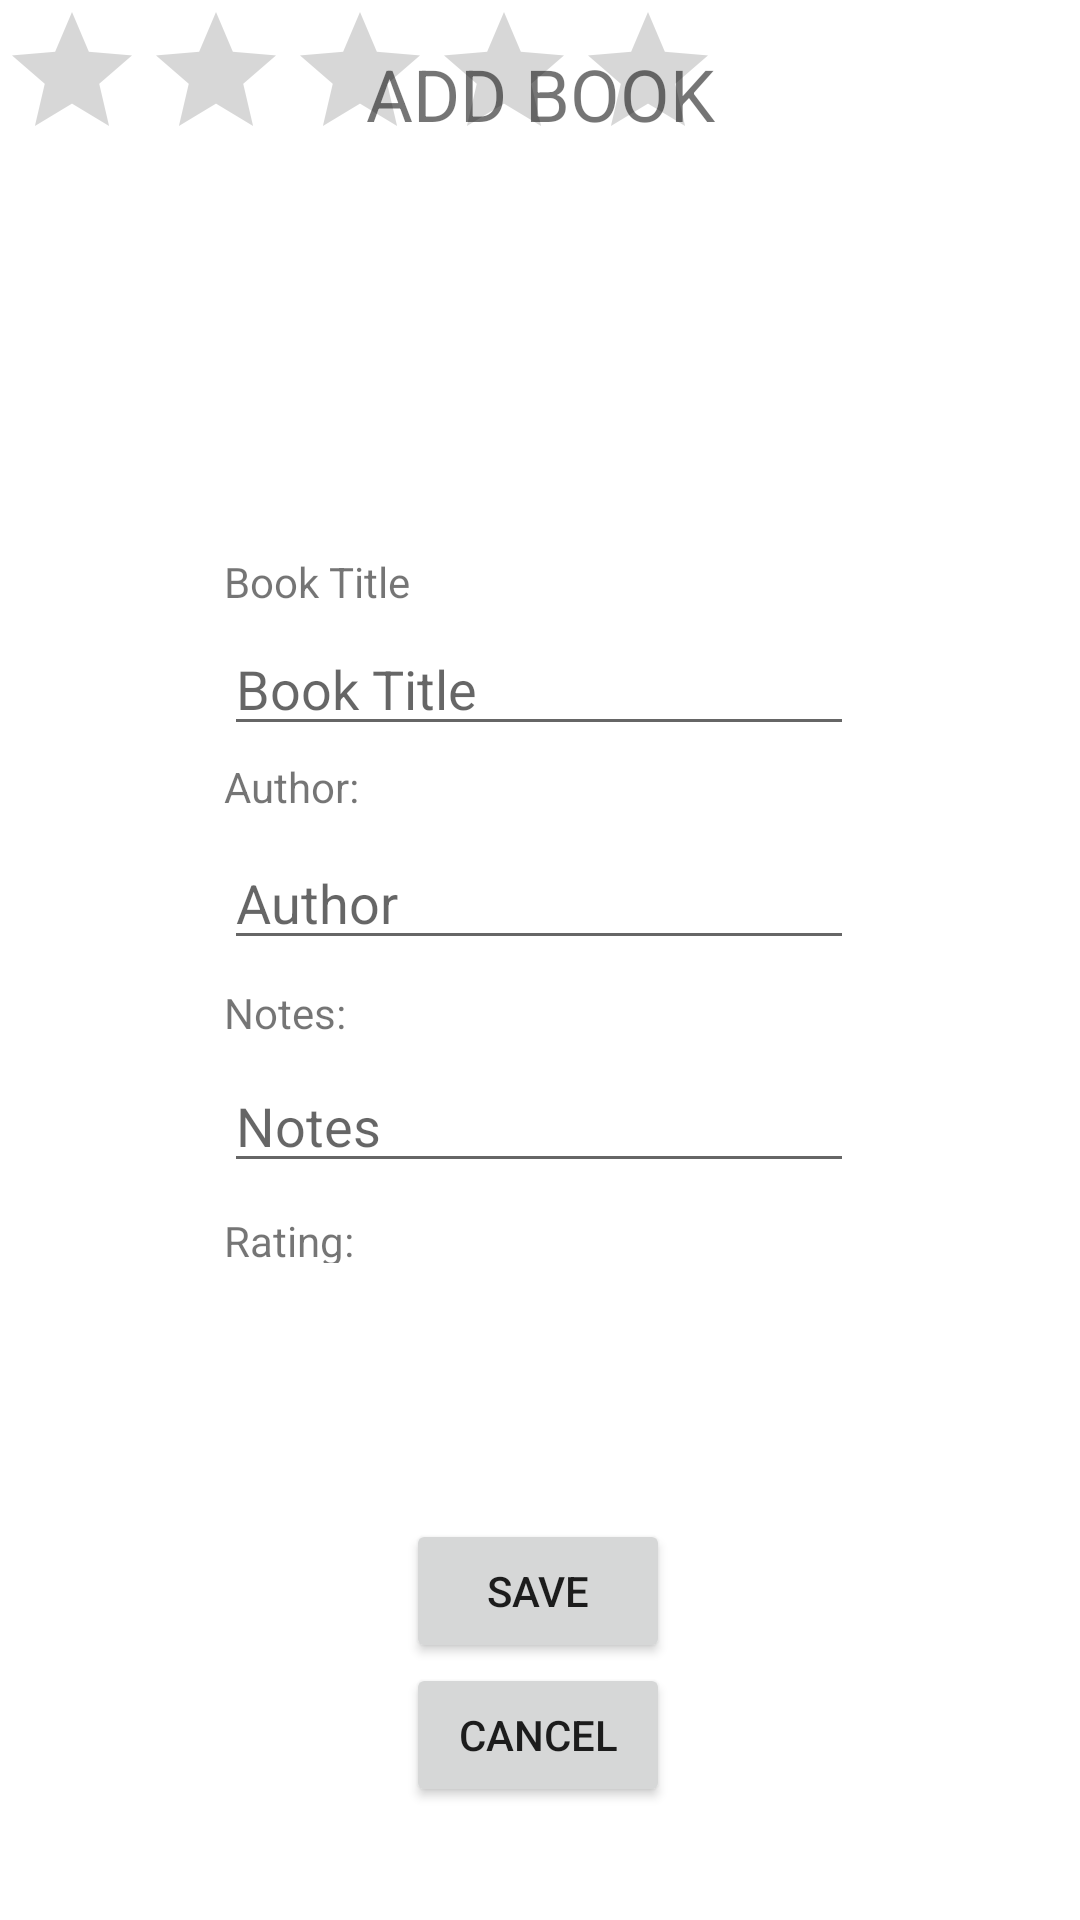

This screen was rendered from an Android layout file. Write that file and the resources it references.
<!-- AndroidManifest.xml: application theme Theme.FinalProject_Devin -->
<!-- res/layout/activity_add_book_screen.xml -->
<?xml version="1.0" encoding="utf-8"?>
<androidx.constraintlayout.widget.ConstraintLayout xmlns:android="http://schemas.android.com/apk/res/android"
    xmlns:app="http://schemas.android.com/apk/res-auto"
    xmlns:tools="http://schemas.android.com/tools"
    android:layout_width="match_parent"
    android:layout_height="match_parent"
    tools:context=".RegisterScreen">

    <TextView
        android:id="@+id/confirmPasswordRegisterTextView2"
        android:layout_width="147dp"
        android:layout_height="17dp"
        android:layout_marginTop="84dp"
        android:hint="Password"
        android:text="Rating:"
        app:layout_constraintStart_toStartOf="@+id/bookAuthorAddField"
        app:layout_constraintTop_toBottomOf="@+id/bookAuthorAddField" />

    <TextView
        android:id="@+id/bookNotesAddField"
        android:layout_width="147dp"
        android:layout_height="17dp"
        android:layout_marginTop="8dp"
        android:hint="Password"
        android:text="Notes:"
        app:layout_constraintStart_toStartOf="@+id/bookAuthorAddField"
        app:layout_constraintTop_toBottomOf="@+id/bookAuthorAddField" />

    <EditText
        android:id="@+id/confirmPasswordRegisterField"
        android:layout_width="wrap_content"
        android:layout_height="wrap_content"
        android:layout_marginTop="8dp"
        android:ems="10"
        android:hint="Notes"
        android:inputType="textPassword"
        app:layout_constraintStart_toStartOf="@+id/bookNotesAddField"
        app:layout_constraintTop_toBottomOf="@+id/bookNotesAddField" />

    <TextView
        android:id="@+id/passwordRegisterTextView"
        android:layout_width="75dp"
        android:layout_height="18dp"
        android:layout_marginTop="4dp"
        android:hint="Password"
        android:text="Author:"
        app:layout_constraintStart_toStartOf="@+id/bookTitleAddField"
        app:layout_constraintTop_toBottomOf="@+id/bookTitleAddField" />

    <EditText
        android:id="@+id/bookAuthorAddField"
        android:layout_width="wrap_content"
        android:layout_height="wrap_content"
        android:layout_marginTop="8dp"
        android:ems="10"
        android:hint="Author"
        android:inputType="textPassword"
        app:layout_constraintStart_toStartOf="@+id/passwordRegisterTextView"
        app:layout_constraintTop_toBottomOf="@+id/passwordRegisterTextView" />

    <EditText
        android:id="@+id/bookTitleAddField"
        android:layout_width="wrap_content"
        android:layout_height="wrap_content"
        android:layout_marginTop="4dp"
        android:ems="10"
        android:hint="Book Title"
        android:inputType="textPersonName"
        app:layout_constraintEnd_toEndOf="parent"
        app:layout_constraintHorizontal_bias="0.497"
        app:layout_constraintStart_toStartOf="parent"
        app:layout_constraintTop_toBottomOf="@+id/usernameRegisterTextView" />

    <TextView
        android:id="@+id/usernameRegisterTextView"
        android:layout_width="wrap_content"
        android:layout_height="wrap_content"
        android:layout_marginTop="124dp"
        android:text="Book Title"
        app:layout_constraintEnd_toEndOf="parent"
        app:layout_constraintHorizontal_bias="0.0"
        app:layout_constraintStart_toStartOf="@+id/bookTitleAddField"
        app:layout_constraintTop_toBottomOf="@+id/registerTextView" />

    <TextView
        android:id="@+id/registerTextView"
        android:layout_width="269dp"
        android:layout_height="58dp"
        android:gravity="center"
        android:text="ADD BOOK"
        android:textSize="24sp"
        app:layout_constraintBottom_toBottomOf="parent"
        app:layout_constraintEnd_toEndOf="parent"
        app:layout_constraintStart_toStartOf="parent"
        app:layout_constraintTop_toTopOf="parent"
        app:layout_constraintVertical_bias="0.004" />

    <Button
        android:id="@+id/saveRegisterButton"
        android:layout_width="wrap_content"
        android:layout_height="wrap_content"
        android:layout_marginTop="112dp"
        android:text="Save"
        app:layout_constraintEnd_toEndOf="parent"
        app:layout_constraintHorizontal_bias="0.498"
        app:layout_constraintStart_toStartOf="parent"
        app:layout_constraintTop_toBottomOf="@+id/confirmPasswordRegisterField" />

    <Button
        android:id="@+id/cancelRegisterButton"
        android:layout_width="wrap_content"
        android:layout_height="wrap_content"
        android:text="Cancel"
        app:layout_constraintEnd_toEndOf="@+id/saveRegisterButton"
        app:layout_constraintHorizontal_bias="0.6"
        app:layout_constraintStart_toStartOf="@+id/saveRegisterButton"
        app:layout_constraintTop_toBottomOf="@+id/saveRegisterButton" />

    <ImageView
        android:id="@+id/imageViewAddBook"
        android:layout_width="wrap_content"
        android:layout_height="wrap_content"
        android:layout_marginBottom="16dp"
        app:layout_constraintBottom_toTopOf="@+id/usernameRegisterTextView"
        app:layout_constraintEnd_toEndOf="parent"
        app:layout_constraintStart_toStartOf="parent"
        app:srcCompat="@drawable/ic_launcher_background" />

    <RatingBar
        android:id="@+id/addBookRating"
        android:layout_width="240dp"
        android:layout_height="55dp"
        tools:layout_editor_absoluteX="100dp"
        tools:layout_editor_absoluteY="438dp" />
</androidx.constraintlayout.widget.ConstraintLayout>
<!-- resources referenced by this layout -->
<resources>
  <style name="Theme.FinalProject_Devin" parent="Theme.MaterialComponents.DayNight.DarkActionBar">
          
          <item name="colorPrimary">@color/purple_500</item>
          <item name="colorPrimaryVariant">@color/purple_700</item>
          <item name="colorOnPrimary">@color/white</item>
          
          <item name="colorSecondary">@color/teal_200</item>
          <item name="colorSecondaryVariant">@color/teal_700</item>
          <item name="colorOnSecondary">@color/black</item>
          
          <item name="android:statusBarColor" tools:targetApi="l">?attr/colorPrimaryVariant</item>
          
      </style>
  <!-- not gathered from this repository: default colours our renderer supplied (Android Studio template values) -->
  <color name="purple_500">#FF6200EE</color>
  <color name="purple_700">#FF3700B3</color>
  <color name="teal_200">#FF03DAC5</color>
  <color name="teal_700">#FF018786</color>
  <color name="black">#FF000000</color>
  <color name="white">#FFFFFFFF</color>
</resources>
